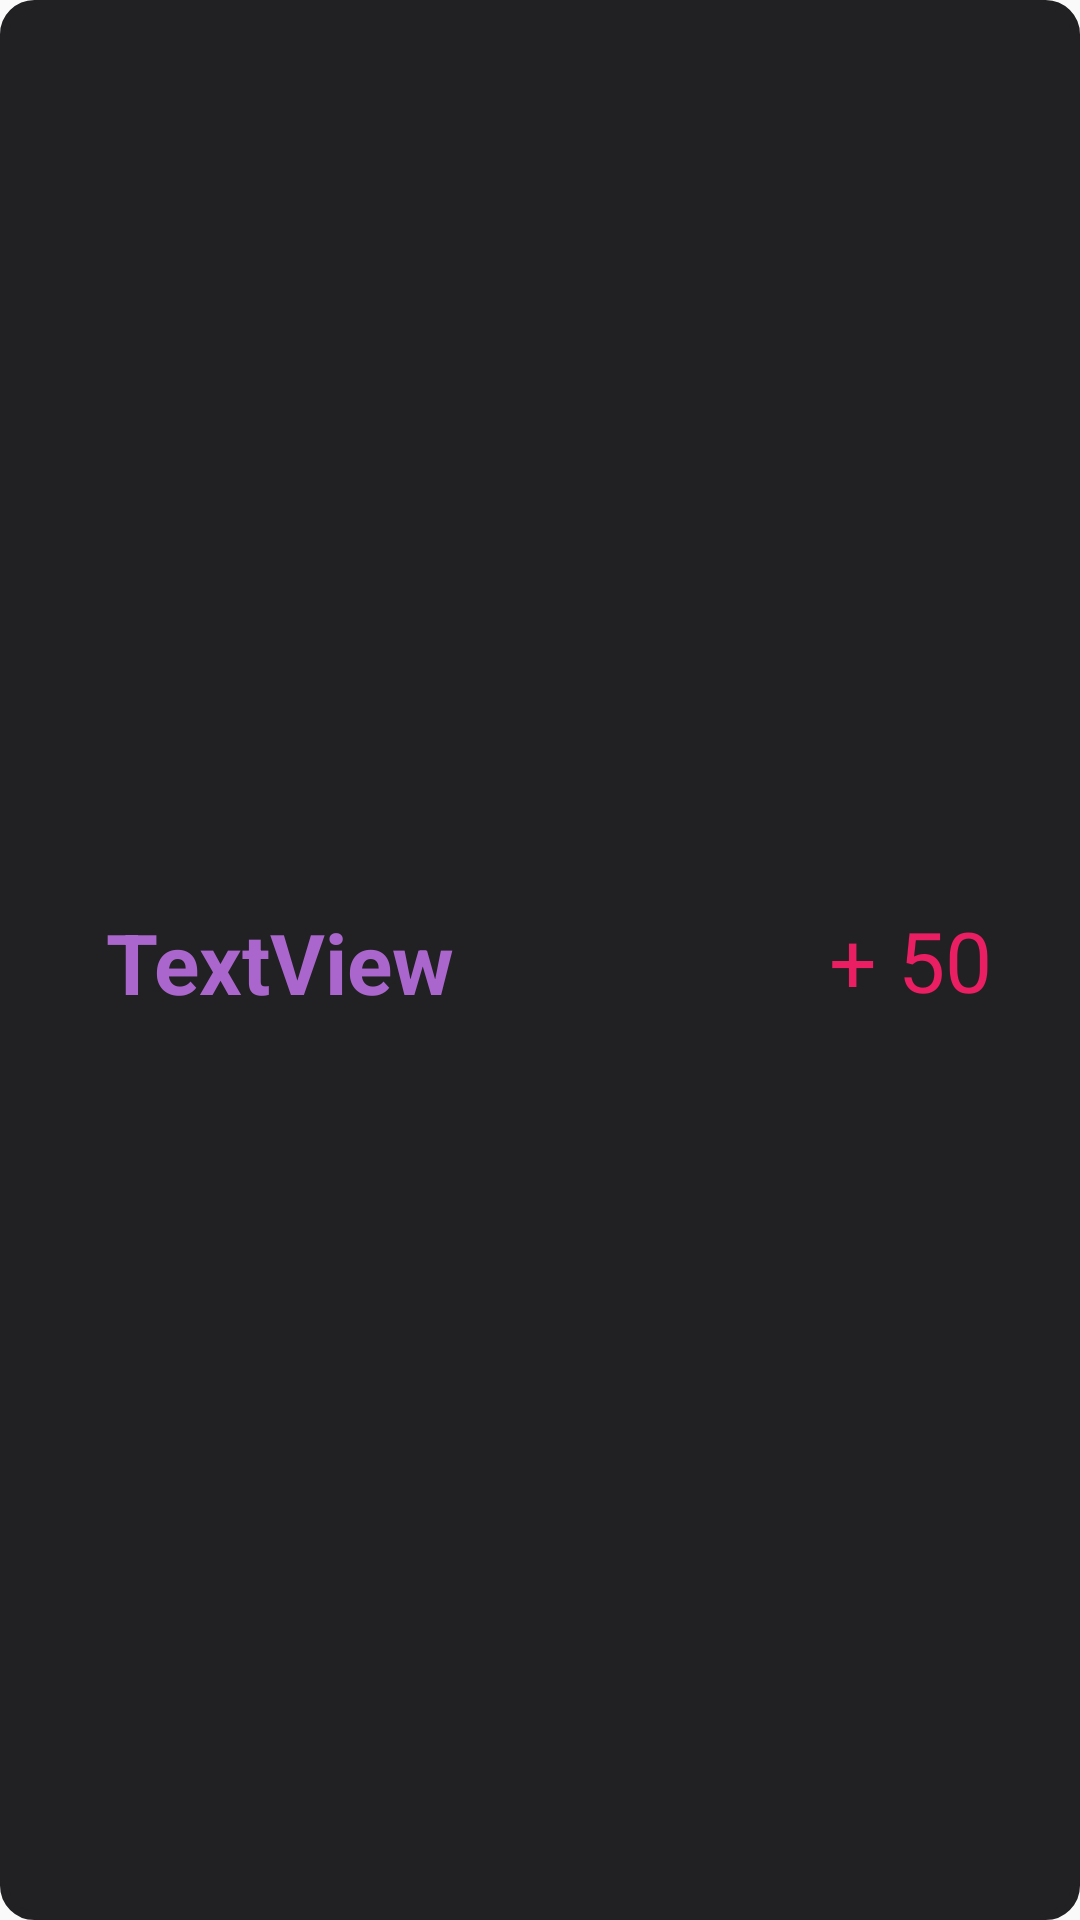

The Android layout XML behind this screen, and the referenced resources:
<!-- AndroidManifest.xml: application theme Theme.FicoApp -->
<!-- res/layout/rank_card.xml -->
<?xml version="1.0" encoding="utf-8"?>

<androidx.constraintlayout.widget.ConstraintLayout xmlns:android="http://schemas.android.com/apk/res/android"
    xmlns:app="http://schemas.android.com/apk/res-auto"
    xmlns:tools="http://schemas.android.com/tools"
    android:id="@+id/cardLayout"
    android:layout_width="match_parent"
    android:layout_height="wrap_content"
    android:background="@drawable/card_bg"
    app:layout_constraintBottom_toBottomOf="@+id/cardLayout"
    app:layout_constraintEnd_toStartOf="@+id/constraintLayout"
    app:layout_constraintHorizontal_bias="0.5"
    app:layout_constraintStart_toStartOf="@+id/cardLayout"
    app:layout_constraintTop_toTopOf="@+id/cardLayout">

    <TextView
        android:id="@+id/rankPoints"
        android:layout_width="112dp"
        android:layout_height="wrap_content"
        android:gravity="end"
        android:text="+ 50"
        android:textAlignment="textEnd"
        android:textColor="#E91E63"
        android:textSize="28sp"
        app:layout_constraintBottom_toBottomOf="parent"
        app:layout_constraintEnd_toEndOf="parent"
        app:layout_constraintHorizontal_bias="0.882"
        app:layout_constraintStart_toStartOf="parent"
        app:layout_constraintTop_toTopOf="parent" />

    <androidx.constraintlayout.widget.ConstraintLayout
        android:id="@+id/constraintLayout"
        android:layout_width="173dp"
        android:layout_height="84dp"
        app:layout_constraintBottom_toBottomOf="parent"
        app:layout_constraintEnd_toEndOf="parent"
        app:layout_constraintHorizontal_bias="0.189"
        app:layout_constraintStart_toStartOf="parent"
        app:layout_constraintTop_toTopOf="parent">

        <TextView
            android:id="@+id/rankCardUser"
            android:layout_width="0dp"
            android:layout_height="wrap_content"
            android:layout_marginTop="24dp"
            android:text="TextView"
            android:textAlignment="textStart"
            android:textColor="@android:color/holo_purple"
            android:textSize="28sp"
            android:textStyle="bold"
            app:layout_constraintStart_toStartOf="parent"
            app:layout_constraintTop_toTopOf="parent" />

    </androidx.constraintlayout.widget.ConstraintLayout>
</androidx.constraintlayout.widget.ConstraintLayout>
<!-- resources referenced by this layout -->
<resources>
  <!-- drawable card_bg (drawable) -->
  <?xml version="1.0" encoding="UTF-8"?>
  
  <shape xmlns:android="http://schemas.android.com/apk/res/android">
      <solid android:color="#212123"/>
      <stroke android:width="3dp" android:color="#212123" />
      <corners android:radius="10dp"/>
      <padding android:left="0dp" android:top="0dp" android:right="0dp" android:bottom="0dp" />
  </shape>
  <style name="Theme.FicoApp" parent="Theme.AppCompat.DayNight.NoActionBar">
          
          <item name="colorPrimary">@color/purple_200</item>
          <item name="colorPrimaryVariant">@color/purple_700</item>
          <item name="colorOnPrimary">@color/black</item>
          
          <item name="colorSecondary">@color/teal_200</item>
          <item name="colorSecondaryVariant">@color/teal_200</item>
          <item name="colorOnSecondary">@color/black</item>
  
          <item name="otpViewStyle">@style/OtpWidget.OtpView</item>
          
          
          
      </style>
  <color name="purple_200">#FFBB86FC</color>
  <color name="purple_700">#FF3700B3</color>
  <color name="black">#FF000000</color>
  <color name="teal_200">#FF03DAC5</color>
</resources>
